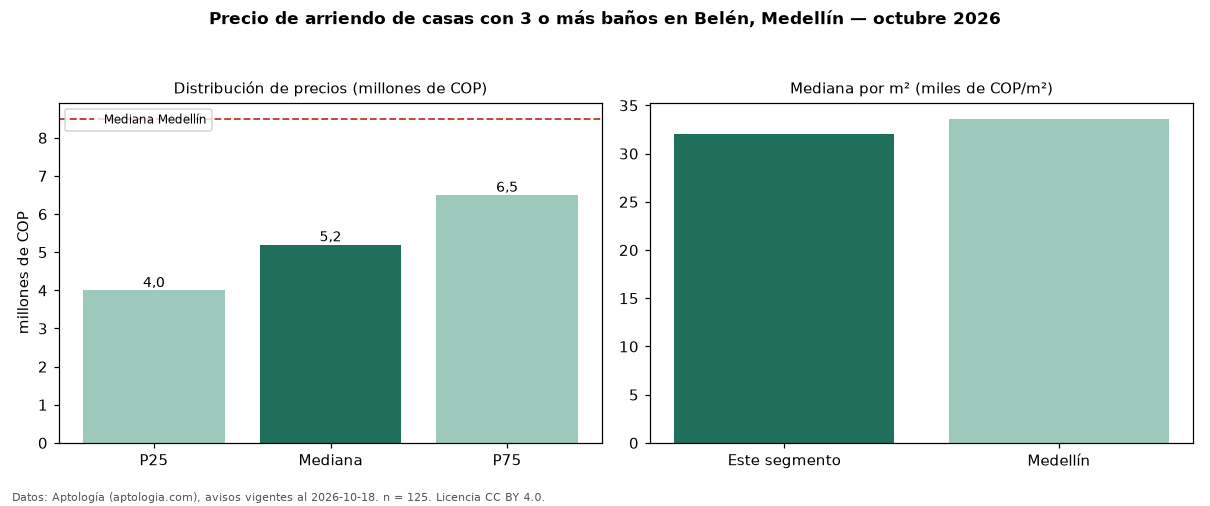

Values plotted in this chart, from the file beside it:
seccion, metrica, valor, moneda, n
filtro, ban3, con 3 o más baños, , 125
precio, p25, 4000000, COP, 125
precio, mediana, 5200000, COP, 125
precio, p75, 6500000, COP, 125
precio, minimo, 2600000, COP, 125
precio, maximo, 20300000, COP, 125
m2, mediana_precio_m2, 32083, COP, 125
m2, area_mediana_m2, 180.0, m2, 125
banos, mediana_banos, 3.0, , 
parqueadero, pct_con_parqueadero, 80.0, %, 120
estrato, estrato_mas_frecuente, 5, , 123
habitaciones, 3+, 5200000, COP, 121
ciudad, mediana_ciudad_referencia, 8500000, COP, 
ciudad, mediana_m2_ciudad, 33613, COP, 
fuente, fecha_datos, 2026-10-18, , 
fuente, atribucion, https://www.aptologia.com/casas-en-arrie…, , 
fuente, licencia, CC BY 4.0, , 
